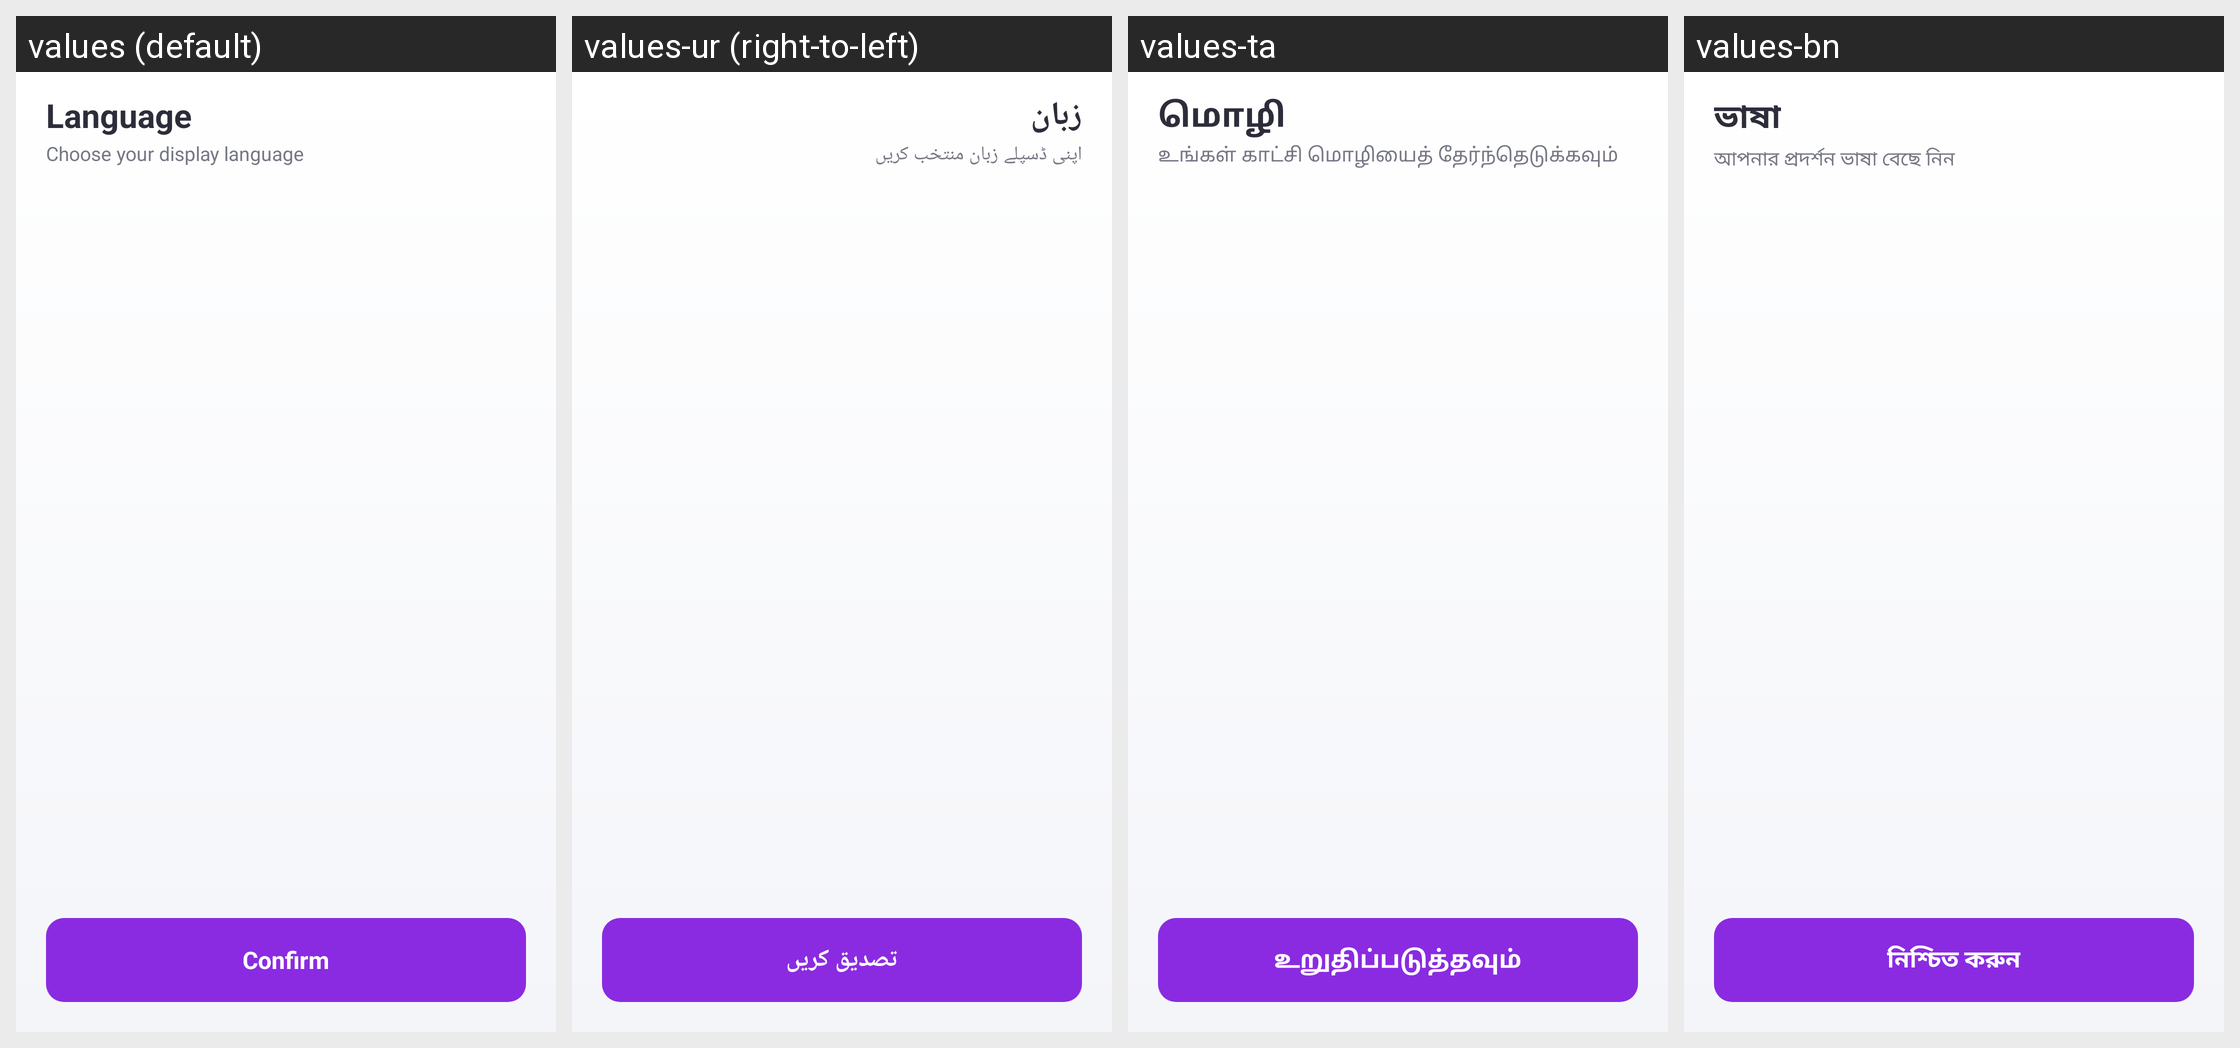

Translations of the strings shown on this Android screen, per locale in the grid:
Android screen res/layout/activity_language_fo2.xml rendered under 4 locales, left to right: values (default), values-ur (right-to-left), values-ta, values-bn. Device: Nexus 5 (rendered at 1080×1920; each locale shown at half size, 540×960, under a caption strip naming it); theme Theme.StyleSwap.
Other locales in the repository, not shown: values-ar, values-de, values-es, values-fr, values-hi, values-in, values-it, values-ja, values-ko, values-mr, values-pt, values-ru, values-th, values-tr, values-vi, values-zh.
Strings drawn on this screen, with the default value and each locale's value (text and hints the layout hard-codes, and strings that could not be matched under every locale, appear in the picture but are not listed):

language_title
  values: Language
  values-ur: زبان
  values-ta: மொழி
  values-bn: ভাষা

language_subtitle
  values: Choose your display language
  values-ur: اپنی ڈسپلے زبان منتخب کریں
  values-ta: உங்கள் காட்சி மொழியைத் தேர்ந்தெடுக்கவும்
  values-bn: আপনার প্রদর্শন ভাষা বেছে নিন

language_confirm
  values: Confirm
  values-ur: تصدیق کریں
  values-ta: உறுதிப்படுத்தவும்
  values-bn: নিশ্চিত করুন
